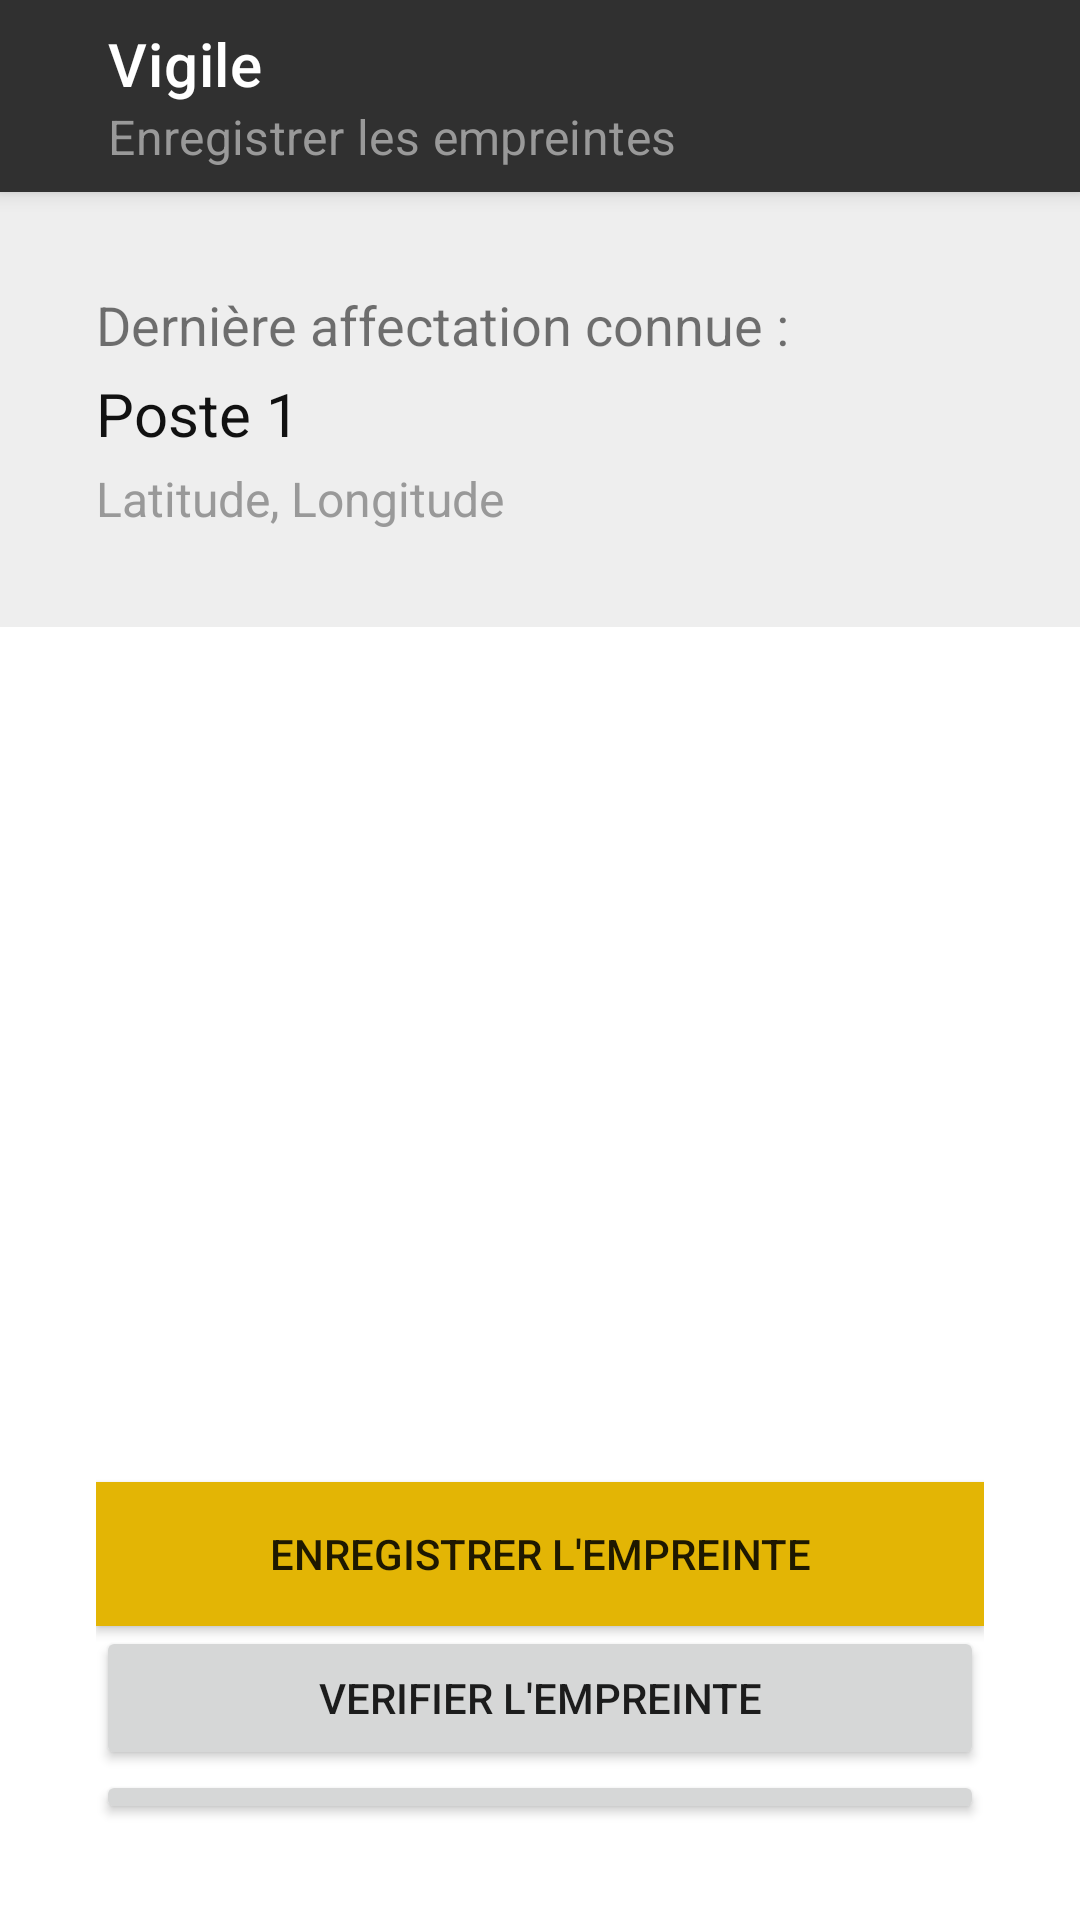

Here is an Android app screen rendered from its layout file. Give the layout XML and the strings, colors and styles it references.
<!-- AndroidManifest.xml: application theme Theme.Dak -->
<!-- res/layout/activity_vigile_detail.xml -->
<?xml version="1.0" encoding="utf-8"?>
<LinearLayout xmlns:android="http://schemas.android.com/apk/res/android"
    xmlns:app="http://schemas.android.com/apk/res-auto"
    xmlns:tools="http://schemas.android.com/tools"
    android:layout_width="match_parent"
    android:layout_height="match_parent"
    android:orientation="vertical"
    tools:context=".VigileDetailActivity">

    <androidx.appcompat.widget.Toolbar
        android:id="@+id/vigile_detail_activity_toolbar"
        android:layout_width="match_parent"
        android:layout_height="64dp"
        android:background="#303030"
        android:elevation="4dp"
        app:subtitle="Enregistrer les empreintes"
        app:subtitleTextColor="#999"
        app:title="Vigile"
        android:paddingLeft="32dp"
        android:paddingStart="32dp"
        app:titleTextColor="#fff" />
    <LinearLayout
        android:layout_width="match_parent"
        android:layout_height="wrap_content"
        android:orientation="vertical"
        android:background="#eee"
        android:padding="32dp">

        <TextView
            android:layout_width="match_parent"
            android:layout_height="wrap_content"
            android:layout_marginTop="0dp"
            android:layout_marginBottom="4dp"
            android:text="Dernière affectation connue :"
            android:textSize="18dp" />
        <TextView
            android:id="@+id/vigile_detail_derniere_affectation"
            android:layout_width="match_parent"
            android:layout_height="wrap_content"
            android:layout_marginTop="0dp"
            android:layout_marginBottom="4dp"
            android:text="Poste 1"
            android:textColor="#111"
            android:textSize="20dp" />
        <TextView
            android:id="@+id/vigile_detail_derniere_affectation_coordonnees"
            android:layout_width="match_parent"
            android:layout_height="wrap_content"
            android:layout_marginTop="0dp"
            android:layout_marginBottom="0dp"
            android:text="Latitude, Longitude"
            android:textColor="#999"
            android:textSize="16dp" />
    </LinearLayout>
    <LinearLayout
        android:layout_width="match_parent"
        android:layout_height="wrap_content"
        android:orientation="vertical"
        android:padding="32dp">

        <TextView
            android:id="@+id/vigile_detail_activity_console"
            android:layout_width="match_parent"
            android:layout_height="wrap_content"
            android:layout_marginTop="0dp"
            android:layout_marginBottom="20dp"
            android:text=""
            android:textSize="18dp" />


        <TextView
            android:id="@+id/EnrollmentTextView"
            android:layout_width="match_parent"
            android:layout_height="wrap_content"
            android:layout_marginBottom="20dp"
            android:text=""
            android:textSize="18dp" />

        <TextView
            android:id="@+id/textTimer"
            android:layout_width="match_parent"
            android:layout_height="wrap_content"
            android:layout_marginTop="0dp"
            android:layout_marginBottom="40dp"
            android:text=""
            android:textSize="18dp" />

        <ImageView
            android:id="@+id/vigile_detail_activity_img_empreinte"
            android:layout_width="100dp"
            android:layout_height="100dp"
            android:background="#ffffffff" />

        <Button
            android:id="@+id/ButtonEnroll"
            android:background="#FFE3B505"
            android:layout_width="match_parent"
            android:layout_height="wrap_content"
            android:layout_gravity="center"
            android:text="Enregistrer l'empreinte" />

        <Button
            android:id="@+id/ButtonVerify"
            android:layout_width="match_parent"
            android:layout_height="wrap_content"
            android:layout_gravity="center"
            android:text="Verifier l'empreinte" />

        <Button
            android:id="@+id/ButtonQuit"
            android:layout_width="match_parent"
            android:layout_height="wrap_content"
            android:layout_gravity="center"
            android:text="Revenir en arrière" />
    </LinearLayout>
</LinearLayout>
<!-- resources referenced by this layout -->
<resources>
  <style name="Theme.Dak" parent="Theme.MaterialComponents.DayNight.NoActionBar">
          
  
          <item name="colorPrimary">@color/black</item>
          <item name="colorPrimaryVariant">@color/black</item>
          <item name="colorOnPrimary">@color/white</item>
          
          <item name="colorSecondary">@color/teal_200</item>
          <item name="colorSecondaryVariant">@color/teal_700</item>
          <item name="colorOnSecondary">@color/black</item>
          
          <item name="android:statusBarColor" tools:targetApi="l">?attr/colorPrimaryVariant</item>
          
      </style>
  <!-- not gathered from this repository: default colours our renderer supplied (Android Studio template values) -->
  <color name="teal_200">#FF03DAC5</color>
  <color name="teal_700">#FF018786</color>
  <color name="black">#FF000000</color>
  <color name="white">#FFFFFFFF</color>
</resources>
